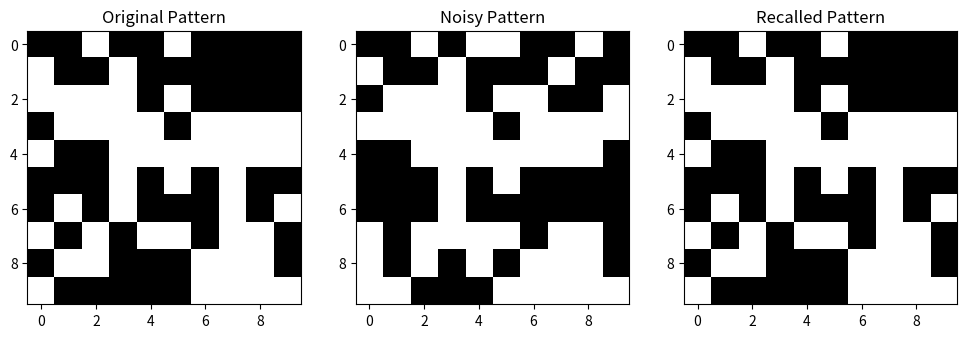

Write Python code to recreate this figure.
import numpy as np
import matplotlib.pyplot as plt

# Define functions
def hebbian_learning(patterns):
    """
    Compute the weight matrix using Hebbian learning rule.
    :param patterns: List of binary patterns to store (-1 and 1)
    :return: Weight matrix
    """
    n_neurons = patterns[0].size
    W = np.zeros((n_neurons, n_neurons))
    for p in patterns:
        W += np.outer(p, p)
    np.fill_diagonal(W, 0)  # Ensure no self-loops
    return W / len(patterns)  # Normalize by number of patterns

def recall(W, pattern, max_iterations=100):
    """
    Recall a pattern using the Hopfield network.
    :param W: Weight matrix
    :param pattern: Input pattern
    :param max_iterations: Maximum number of update iterations
    :return: Recalled pattern
    """
    n_neurons = pattern.size
    recalled_pattern = pattern.copy()
    for _ in range(max_iterations):
        for i in range(n_neurons):  # Update asynchronously
            recalled_pattern[i] = 1 if np.dot(W[i], recalled_pattern) >= 0 else -1
    return recalled_pattern

def test_stability(W, patterns):
    """
    Test if stored patterns are stable.
    :param W: Weight matrix
    :param patterns: List of stored patterns
    :return: Number of stable patterns
    """
    stable_count = 0
    for p in patterns:
        recalled = recall(W, p)
        if np.array_equal(recalled, p):
            stable_count += 1
    return stable_count

# Generate random 10x10 binary patterns (-1 and 1)
num_neurons = 10 * 10
num_patterns = 10  # Number of patterns to store
patterns = [np.random.choice([-1, 1], num_neurons) for _ in range(num_patterns)]

# Train the Hopfield network
W = hebbian_learning(patterns)

# Test the recall and stability
stable_patterns = test_stability(W, patterns)
capacity = num_patterns / num_neurons  # Calculate capacity

# Display results
print(f"Number of neurons: {num_neurons}")
print(f"Number of patterns stored: {num_patterns}")
print(f"Stable patterns: {stable_patterns}")
print(f"Capacity of Hopfield network: {capacity:.2f}")

# Test pattern recall with a noisy input
test_pattern = patterns[0].copy()
noisy_pattern = test_pattern.copy()
noise_indices = np.random.choice(num_neurons, size=num_neurons // 5, replace=False)
noisy_pattern[noise_indices] *= -1  # Flip some bits

recalled_pattern = recall(W, noisy_pattern)

# Reshape and visualize original, noisy, and recalled patterns
original = test_pattern.reshape((10, 10))
noisy = noisy_pattern.reshape((10, 10))
recalled = recalled_pattern.reshape((10, 10))

fig, axes = plt.subplots(1, 3, figsize=(12, 4))
axes[0].imshow(original, cmap='gray')
axes[0].set_title("Original Pattern")
axes[1].imshow(noisy, cmap='gray')
axes[1].set_title("Noisy Pattern")
axes[2].imshow(recalled, cmap='gray')
axes[2].set_title("Recalled Pattern")
plt.show()
